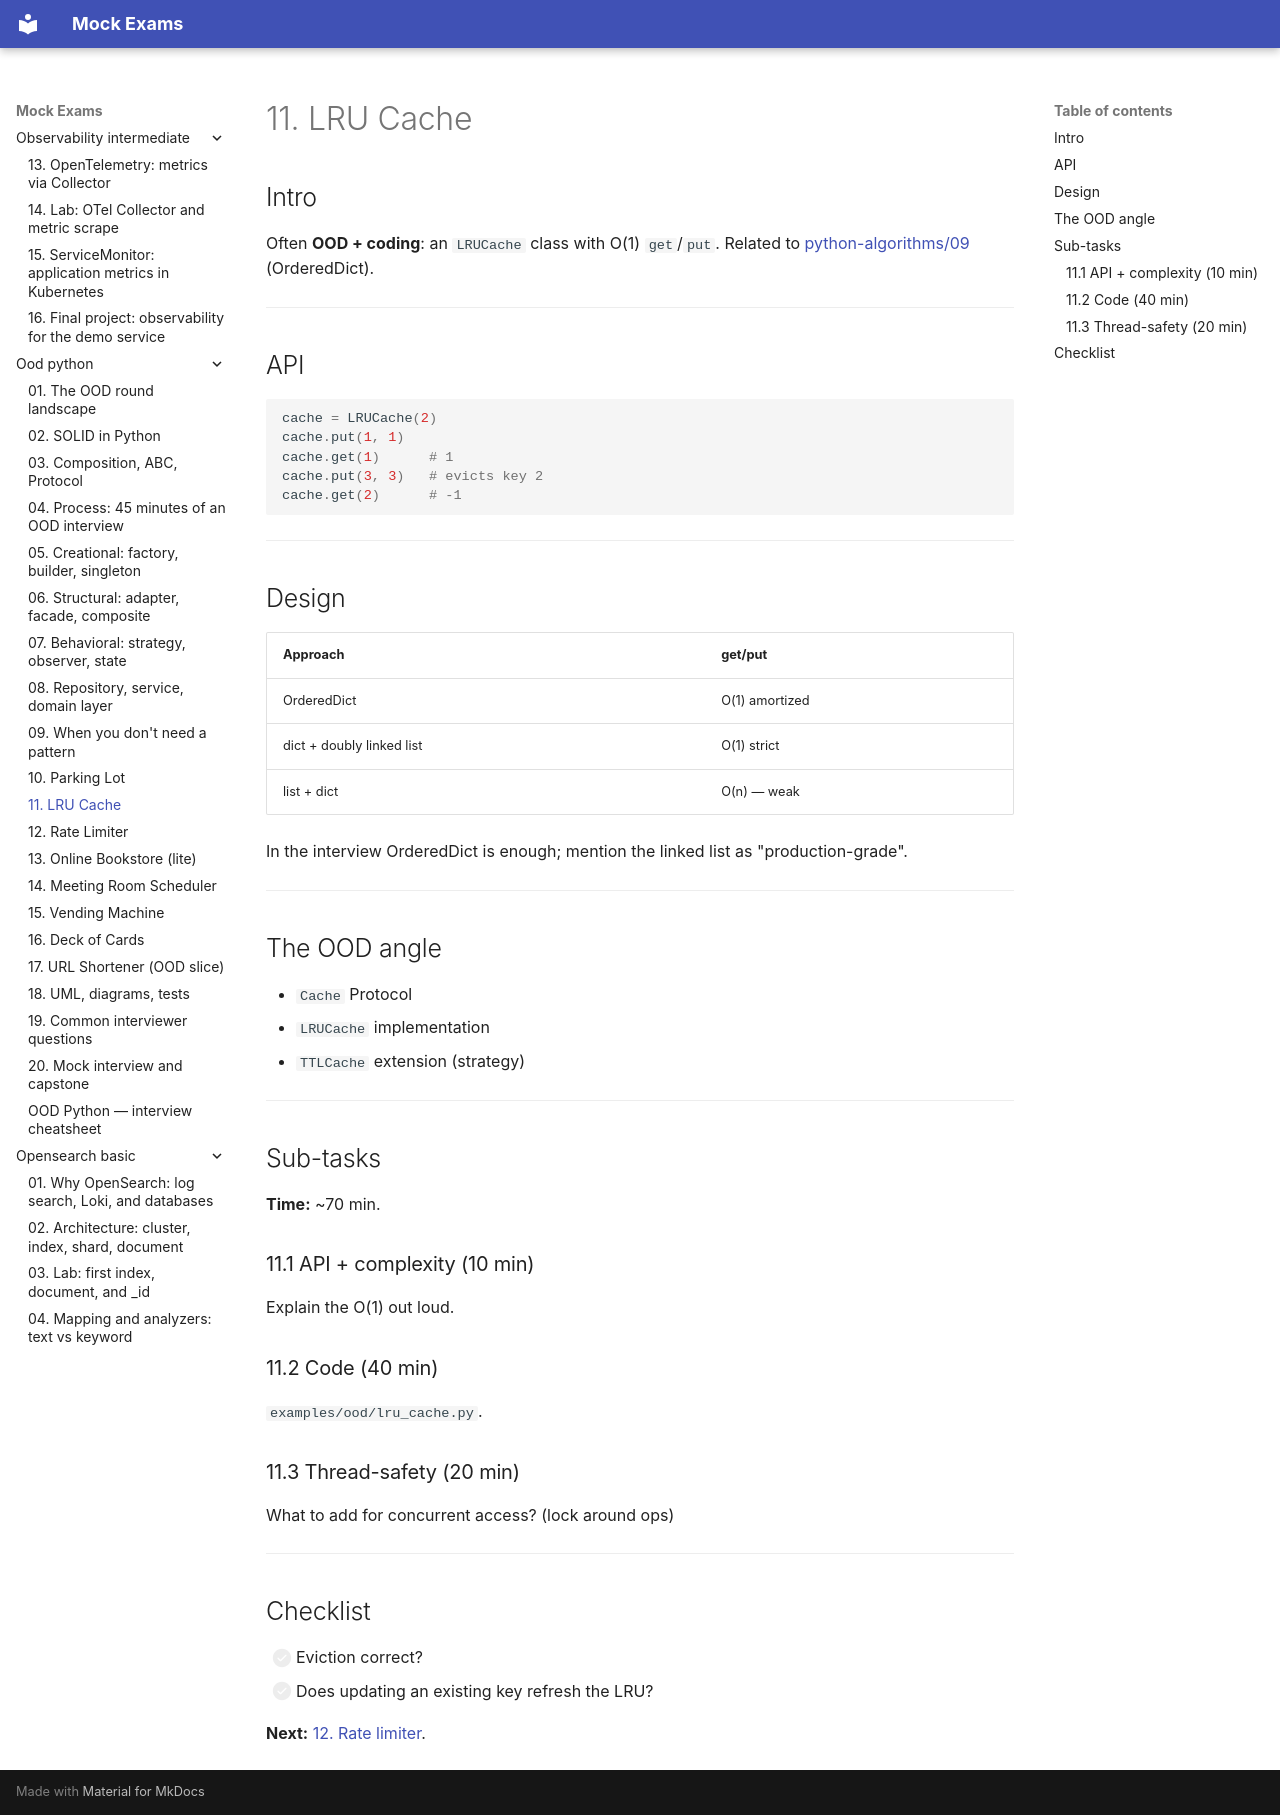

repository: FedorArbuzov/mock-exams · page: ood-python/11-lru-cache/index.html · generator: mkdocs

# 11. LRU Cache

## Intro

Often **OOD + coding**: an `LRUCache` class with O(1) `get`/`put`. Related to [python-algorithms/09](../python-algorithms/09-hash-tables.md) (OrderedDict).

---

## API

```python
cache = LRUCache(2)
cache.put(1, 1)
cache.get(1)      # 1
cache.put(3, 3)   # evicts key 2
cache.get(2)      # -1
```

---

## Design

| Approach | get/put |
|--------|---------|
| OrderedDict | O(1) amortized |
| dict + doubly linked list | O(1) strict |
| list + dict | O(n) — weak |

In the interview OrderedDict is enough; mention the linked list as "production-grade".

---

## The OOD angle

- `Cache` Protocol
- `LRUCache` implementation
- `TTLCache` extension (strategy)

---

## Sub-tasks

**Time:** ~70 min.

### 11.1 API + complexity (10 min)

Explain the O(1) out loud.

### 11.2 Code (40 min)

`examples/ood/lru_cache.py`.

### 11.3 Thread-safety (20 min)

What to add for concurrent access? (lock around ops)

---

## Checklist

- [ ] Eviction correct?
- [ ] Does updating an existing key refresh the LRU?

**Next:** [12. Rate limiter](12-rate-limiter.md).
